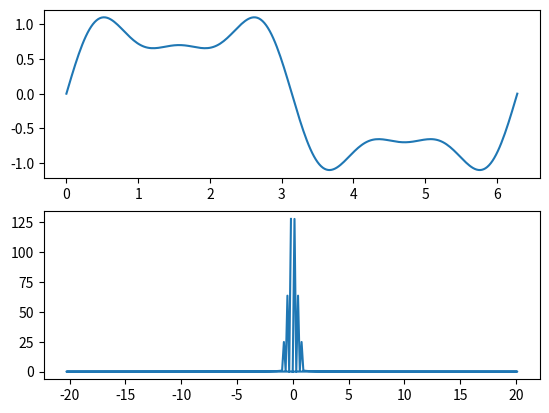

This figure's Python source:
import numpy as np
import matplotlib.pyplot as plt

demision = 1

if demision == 2:
    # 生成一个二维数组作为示例数据
    data = np.random.random((256, 256))

    # 计算二维傅里叶变换
    fft = np.fft.fft2(data)
    fft[0] = 0  # 去除直流分量
    print('fft.len=', len(fft))

    # 计算频谱图
    # magnitude_spectrum = 20 * np.log(np.abs(fft))
    magnitude_spectrum = 20*np.abs(fft)

    # 绘制原始图像和频谱图
    fig, (ax1, ax2) = plt.subplots(1, 2)
    ax1.imshow(data, cmap='gray')
    ax1.set_title('Original Image')
    ax2.imshow(magnitude_spectrum, cmap='gray')
    ax2.set_title('Magnitude Spectrum')
    plt.show()

else:
    # 生成一个长度为256的实数组
    x = np.linspace(0, 2 * np.pi, 256)
    y = np.sin(x) + 0.5 * np.sin(3 * x) + 0.2 * np.sin(5 * x)

    # 计算傅里叶变换
    y_fft = np.fft.fft(y)
    y_fft[0] = 0  # 去除直流分量
    print('y_fft.len=', len(y_fft))

    # 计算相应的频率
    freq = np.fft.fftfreq(len(y), x[1] - x[0])

    # 绘制原始信号
    plt.subplot(211)
    plt.plot(x, y)

    # 绘制频谱图
    plt.subplot(212)
    plt.plot(freq, np.abs(y_fft))

    plt.show()
